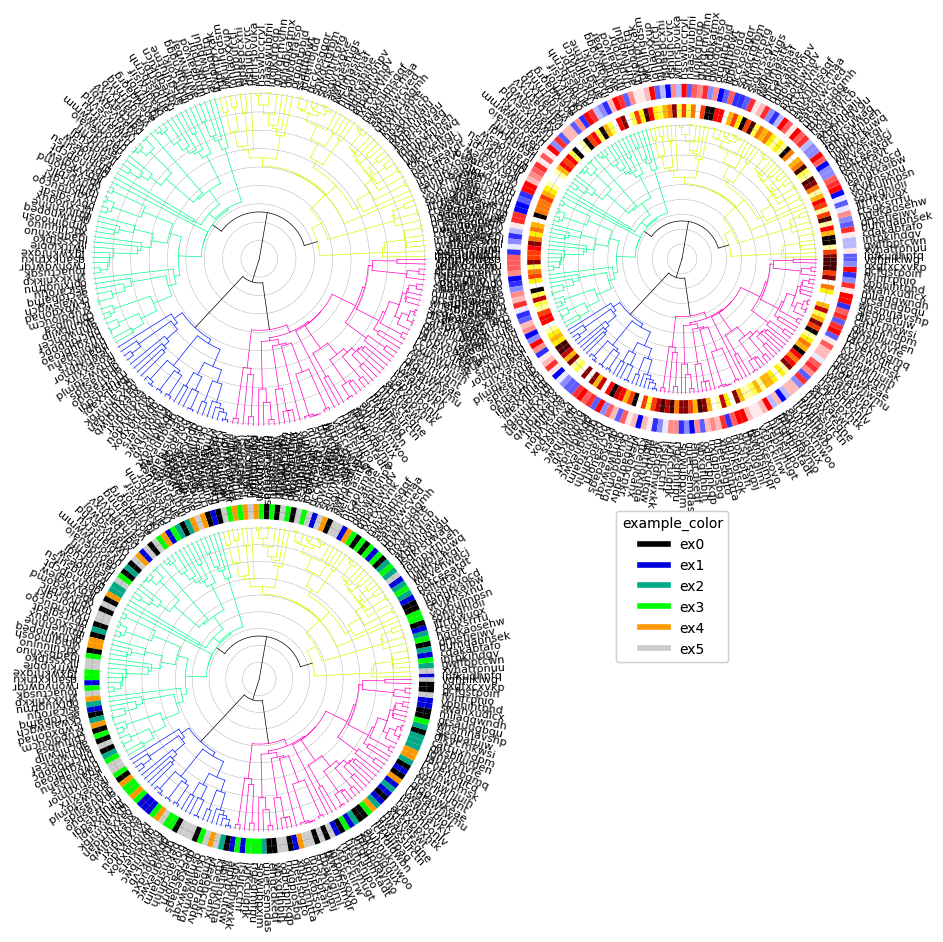
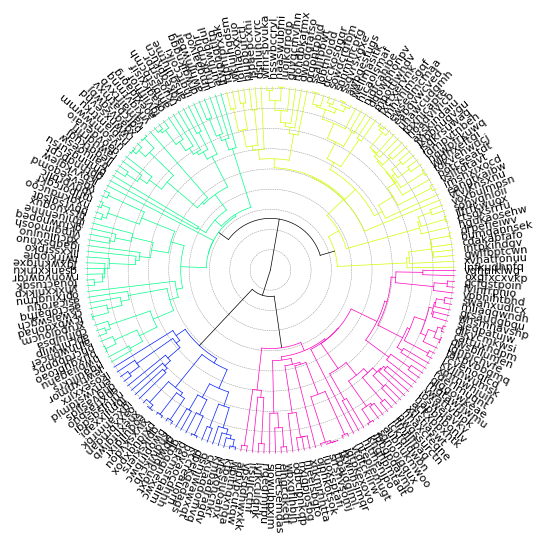
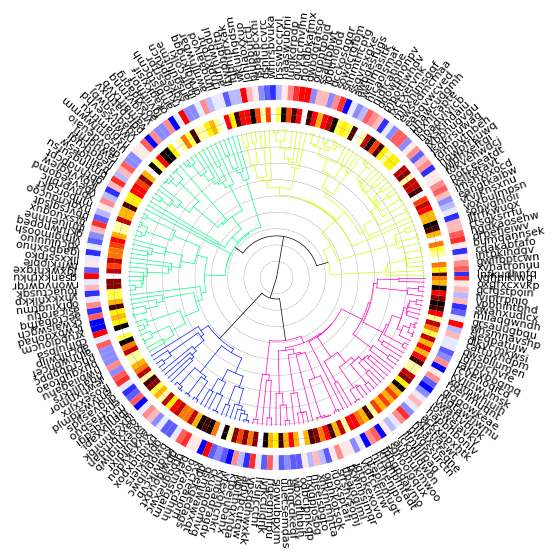
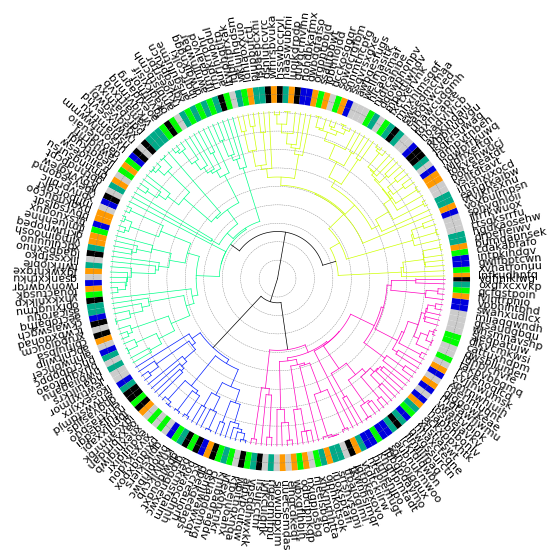

Write the Python code that produced these figures, in order.
import scipy.cluster.hierarchy as sch
import matplotlib.pyplot as plt
from matplotlib.patches import Circle
import numpy as np
import matplotlib.cm as cm
from matplotlib.axes import Axes
import matplotlib
from matplotlib.lines import Line2D

# import seaborn as sns
# sns.set_theme()


colormap_list = [
    "nipy_spectral",
    "terrain",
    "gist_rainbow",
    "CMRmap",
    "coolwarm",
    "gnuplot",
    "gist_stern",
    "brg",
    "rainbow",
]


def radialTreee(
    Z2,
    fontsize=8,
    ax: Axes = None,
    pallete="gist_rainbow",
    addlabels=True,
    sample_classes=None,
    colorlabels=None,
    colorlabels_legend=None,
):

    """
    Drawing a radial dendrogram from a scipy dendrogram output.
    Parameters
    ----------
    Z2 : dictionary
        A dictionary returned by scipy.cluster.hierarchy.dendrogram
    addlabels: bool
        A bool to choose if labels are shown.
    fontsize : float
        A float to specify the font size

    ax : Axes or None:
        Axes in which to draw the plot, otherwise use the currently-active Axes.
    pallete : string

        Matlab colormap name.
    sample_classes : dict
        A dictionary that contains lists of sample subtypes or classes. These classes appear
        as color labels of each leaf. Colormaps are automatically assigned. Not compatible
        with options "colorlabels" and "colorlabels_legend".
        e.g., {"color1":["Class1","Class2","Class1","Class3", ....]}
    colorlabels : dict
        A dictionary to set color labels to leaves. The key is the name of the color label.
        The value is the list of RGB color codes, each corresponds to the color of a leaf.
        e.g., {"color1":[[1,0,0,1], ....]}
    colorlabels_legend : dict
        A nested dictionary to generate the legends of color labels. The key is the name of
        the color label. The value is a dictionary that has two keys "colors" and "labels".
        The value of "colors" is the list of RGB color codes, each corresponds to the class of a leaf.
        e.g., {"color1":{"colors":[[1,0,0,1], ....], "labels":["label1","label2",...]}}

    Returns
    -------
    Raises
    ------
    Notes
    -----
    References
    ----------
    See Also
    --------
    Examples
    --------
    """
    if ax is None:
        ax: Axes = plt.gca()
    linewidth = 0.5
    R = 1
    width = R * 0.1
    space = R * 0.05

    if colorlabels != None:
        offset = (
            width * len(colorlabels) / R + space * (len(colorlabels) - 1) / R + 0.05
        )
        print(offset)
    elif sample_classes != None:
        offset = (
            width * len(sample_classes) / R
            + space * (len(sample_classes) - 1) / R
            + 0.05
        )
        print(offset)
    else:

        offset = 0

    xmax = np.amax(Z2["icoord"])
    xmin = np.amin(Z2["icoord"])
    ymax = np.amax(Z2["dcoord"])
    # print(
    #     f"{xmax=}",
    #     np.amin(Z2["icoord"]),
    #     (xmax - xmin) / (len(Z2["ivl"]) - 1),
    #     (len(Z2["ivl"])),
    # )
    ucolors = sorted(set(Z2["color_list"]))
    # cmap = cm.gist_rainbow(np.linspace(0, 1, len(ucolors)))
    cmp = cm.get_cmap(pallete, len(ucolors))
    # print(cmp)
    if type(cmp) == matplotlib.colors.LinearSegmentedColormap:
        cmap = cmp(np.linspace(0, 1, len(ucolors)))
    else:
        cmap = cmp.colors

    for i in np.arange(0, ymax+0.04, 0.04):
        theta = np.linspace(0, 2 * np.pi, 150)
        radius = i/ymax
        a = radius * np.cos(theta)
        b = radius * np.sin(theta)
        ax.plot( a, b, linewidth=0.3, color='grey', linestyle='--')

    nlabels = 0
    for icoord, dcoord, c in sorted(zip(Z2["icoord"], Z2["dcoord"], Z2["color_list"])):
        # x, y = Z2['icoord'][0], Z2['dcoord'][0]
        _color = cmap[ucolors.index(c)]
        if c == "C0":  # np.abs(_xr1)<0.000000001 and np.abs(_yr1) <0.000000001:
            _color = "black"

        # transforming original x coordinates into relative circumference positions and y into radius
        # the rightmost leaf is going to [1, 0]
        r = R * (1 - np.array(dcoord) / ymax)
        print(r)
        _x = np.cos(
            2 * np.pi * np.array([icoord[0], icoord[2]]) / xmax
        )  # transforming original x coordinates into x circumference positions
        _xr0 = _x[0] * r[0]
        _xr1 = _x[0] * r[1]
        _xr2 = _x[1] * r[2]
        _xr3 = _x[1] * r[3]
        _y = np.sin(
            2 * np.pi * np.array([icoord[0], icoord[2]]) / xmax
        )  # transforming original x coordinates into y circumference positions
        _yr0 = _y[0] * r[0]
        _yr1 = _y[0] * r[1]
        _yr2 = _y[1] * r[2]
        _yr3 = _y[1] * r[3]
        # ax.scatter([_xr0, _xr1, _xr2, _xr3],[_yr0, _yr1, _yr2,_yr3], c="b")

        # if y[0]>0 and y[3]>0:
        # _color="black"
        # plotting radial lines
        ax.plot([_xr0, _xr1], [_yr0, _yr1], c=_color, linewidth=linewidth)

        ax.plot([_xr2, _xr3], [_yr2, _yr3], c=_color, linewidth=linewidth)

        # plotting circular links between nodes
        if _yr1 > 0 and _yr2 > 0:
            link = np.sqrt(r[1] ** 2 - np.linspace(_xr1, _xr2, 100) ** 2)
            ax.plot(np.linspace(_xr1, _xr2, 100), link, c=_color, linewidth=linewidth)
        elif _yr1 < 0 and _yr2 < 0:
            link = -np.sqrt(r[1] ** 2 - np.linspace(_xr1, _xr2, 100) ** 2)

            ax.plot(np.linspace(_xr1, _xr2, 100), link, c=_color, linewidth=linewidth)
        elif _yr1 > 0 and _yr2 < 0:
            _r = r[1]
            if _xr1 < 0 or _xr2 < 0:
                _r = -_r
            link = np.sqrt(r[1] ** 2 - np.linspace(_xr1, _r, 100) ** 2)
            ax.plot(np.linspace(_xr1, _r, 100), link, c=_color, linewidth=linewidth)
            link = -np.sqrt(r[1] ** 2 - np.linspace(_r, _xr2, 100) ** 2)
            ax.plot(np.linspace(_r, _xr2, 100), link, c=_color, linewidth=linewidth)

    label_coords = []
    print('sjdsjbds')


    # determine the coordiante of the labels and their rotation:
    for i, label in enumerate(Z2["ivl"]):
        # scipy (1.x.x) places the leaves in x = 5+i*10 , and we can use this
        # to calulate where to put the labels
        place = (5.0 + i * 10.0) / xmax * 2
        label_coords.append(
            [
                np.cos(place * np.pi) * (1.05 + offset),  # _x
                np.sin(place * np.pi) * (1.05 + offset),  # _y
                place * 180,  # _rot
            ]
        )
    if addlabels == True:
        assert len(Z2["ivl"]) == len(label_coords), (
            f'Internal error, label numbers for Z2 ({len(Z2["ivl"])})'
            f" and for calculated labels ({len(label_coords)}) must be equal!"
        )
        for (_x, _y, _rot), label in zip(label_coords, Z2["ivl"]):
            ax.text(
                _x,
                _y,
                label,
                {"va": "center"},
                rotation_mode="anchor",
                rotation=_rot,
                fontsize=fontsize,
            )

    if colorlabels != None:
        assert len(Z2["ivl"]) == len(label_coords), (
            "Internal error, label numbers "
            + str(len(Z2["ivl"]))
            + " and "
            + str(len(label_coords))
            + " must be equal!"
        )

        j = 0
        outerrad = R * 1.05 + width * len(colorlabels) + space * (len(colorlabels) - 1)

        print(outerrad)
        # sort_index=np.argsort(Z2['icoord'])
        # print(sort_index)
        intervals = []
        for i in range(len(label_coords)):
            _xl, _yl, _rotl = label_coords[i - 1]
            _x, _y, _rot = label_coords[i]
            if i == len(label_coords) - 1:
                _xr, _yr, _rotr = label_coords[0]
            else:
                _xr, _yr, _rotr = label_coords[i + 1]
            d = ((_xr - _xl) ** 2 + (_yr - _yl) ** 2) ** 0.5
            intervals.append(d)
        colorpos = intervals  # np.ones([len(label_coords)])
        labelnames = []
        for labelname, colorlist in colorlabels.items():

            colorlist = np.array(colorlist)[Z2["leaves"]]
            outerrad = outerrad - width * j - space * j
            innerrad = outerrad - width
            patches, texts = ax.pie(
                colorpos,
                colors=colorlist,
                radius=outerrad,
                counterclock=True,
                startangle=label_coords[0][2] * 0.5,
                wedgeprops=dict(
                    width=width,
                    # edgecolor='w', #if this is active the wedges will be more clearly separated
                ),
            )


            labelnames.append(labelname)
            j += 1

        if colorlabels_legend != None:
            for i, labelname in enumerate(labelnames):
                print(colorlabels_legend[labelname]["colors"])
                colorlines = []
                for c in colorlabels_legend[labelname]["colors"]:
                    colorlines.append(Line2D([0], [0], color=c, lw=4))

                leg = ax.legend(
                    colorlines,
                    colorlabels_legend[labelname]["labels"],
                    bbox_to_anchor=(1.5 + 0.3 * i, 1.0),
                    title=labelname,
                )
                ax.add_artist(leg)
    elif sample_classes != None:
        assert len(Z2["ivl"]) == len(label_coords), (
            "Internal error, label numbers "
            + str(len(Z2["ivl"]))
            + " and "
            + str(len(label_coords))
            + " must be equal!"
        )

        j = 0
        outerrad = (
            R * 1.05 + width * len(sample_classes) + space * (len(sample_classes) - 1)
        )

        print(outerrad)
        # sort_index=np.argsort(Z2['icoord'])
        # print(sort_index)
        intervals = []
        for i in range(len(label_coords)):
            _xl, _yl, _rotl = label_coords[i - 1]
            _x, _y, _rot = label_coords[i]
            if i == len(label_coords) - 1:
                _xr, _yr, _rotr = label_coords[0]
            else:
                _xr, _yr, _rotr = label_coords[i + 1]
            d = ((_xr - _xl) ** 2 + (_yr - _yl) ** 2) ** 0.5
            intervals.append(d)
        colorpos = intervals  # np.ones([len(label_coords)])
        labelnames = []
        colorlabels_legend = {}
        for labelname, colorlist in sample_classes.items():

            ucolors = sorted(list(np.unique(colorlist)))
            type_num = len(ucolors)
            _cmp = cm.get_cmap(colormap_list[j], type_num)
            _colorlist = [_cmp(ucolors.index(c)) for c in colorlist]
            _colorlist = np.array(_colorlist)[Z2["leaves"]]
            outerrad = outerrad - width * j - space * j
            innerrad = outerrad - width
            patches, texts = ax.pie(
                colorpos,
                colors=_colorlist,
                radius=outerrad,
                counterclock=True,
                startangle=label_coords[0][2] * 0.5,
                wedgeprops=dict(
                    width=width,
                    # edgecolor='w', #if this is active the wedges will be more clearly separated
                ),
            )


            labelnames.append(labelname)
            colorlabels_legend[labelname] = {}
            colorlabels_legend[labelname]["colors"] = _cmp(np.linspace(0, 1, type_num))
            colorlabels_legend[labelname]["labels"] = ucolors
            j += 1

        if colorlabels_legend != None:
            for i, labelname in enumerate(labelnames):
                print(colorlabels_legend[labelname]["colors"])
                colorlines = []
                for c in colorlabels_legend[labelname]["colors"]:
                    colorlines.append(Line2D([0], [0], color=c, lw=4))
                leg = ax.legend(
                    colorlines,
                    colorlabels_legend[labelname]["labels"],
                    bbox_to_anchor=(1.5 + 0.3 * i, 1.0),
                    title=labelname,
                )
                ax.add_artist(leg)
            # break
    ax.spines.right.set_visible(False)
    ax.spines.top.set_visible(False)
    ax.spines.left.set_visible(False)
    ax.spines.bottom.set_visible(False)
    ax.set_xticks([])
    ax.set_yticks([])
    if colorlabels != None:
        maxr = R * 1.05 + width * len(colorlabels) + space * (len(colorlabels) - 1)
    elif sample_classes != None:
        maxr = (
            R * 1.05 + width * len(sample_classes) + space * (len(sample_classes) - 1)
        )
    else:
        maxr = R * 1.05
    ax.set_xlim(-maxr, maxr)
    ax.set_ylim(-maxr, maxr)
    return ax


def plot(
    Z2,
    fontsize=8,
    figsize=None,
    pallete="gist_rainbow",
    addlabels=True,
    show=True,
    sample_classes=None,
    colorlabels=None,
    colorlabels_legend=None,
):
    """
    Drawing a radial dendrogram from a scipy dendrogram output.
    Parameters
    ----------
    Z2 : dictionary
        A dictionary returned by scipy.cluster.hierarchy.dendrogram
    addlabels: bool
        A bool to choose if labels are shown.
    fontsize : float
        A float to specify the font size
    figsize : [x, y] array-like
        1D array-like of floats to specify the figure size
    pallete : string
        Matlab colormap name.
    sample_classes : dict
        A dictionary that contains lists of sample subtypes or classes. These classes appear
        as color labels of each leaf. Colormaps are automatically assigned. Not compatible
        with options "colorlabels" and "colorlabels_legend".
        e.g., {"color1":["Class1","Class2","Class1","Class3", ....]}
    colorlabels : dict
        A dictionary to set color labels to leaves. The key is the name of the color label.
        The value is the list of RGB color codes, each corresponds to the color of a leaf.
        e.g., {"color1":[[1,0,0,1], ....]}
    colorlabels_legend : dict
        A nested dictionary to generate the legends of color labels. The key is the name of
        the color label. The value is a dictionary that has two keys "colors" and "labels".
        The value of "colors" is the list of RGB color codes, each corresponds to the class of a leaf.
        e.g., {"color1":{"colors":[[1,0,0,1], ....], "labels":["label1","label2",...]}}

    Returns
    -------
    Raises
    ------
    Notes
    -----
    References
    ----------
    See Also
    --------
    Examples
    --------
    """

    plt.rcParams["font.family"] = "sans-serif"
    plt.rcParams["font.sans-serif"] = ["Arial"]
    plt.rcParams["svg.fonttype"] = "none"

    if figsize == None and colorlabels != None:
        figsize = [10, 5]
    elif figsize == None and sample_classes != None:
        figsize = [10, 5]
    elif figsize == None:
        figsize = [5, 5]
    fig, ax = plt.subplots(figsize=figsize)
    ax = radialTreee(
        Z2,
        fontsize=fontsize,
        ax=ax,
        pallete=pallete,
        addlabels=addlabels,
        sample_classes=sample_classes,
        colorlabels=colorlabels,
        colorlabels_legend=colorlabels_legend,
    )

    if show == True:
        fig.show()
    else:
        return ax


def mat_plot(mat):
    # Take a matrix data instead of a dendrogram data, calculate dendrogram and draw a circular dendrogram
    pass


def pandas_plot(df):

    pass


def _test_1(Z2):
    # optionally leaves can be labeled by colors
    type_num = 12
    _cmp = cm.get_cmap("bwr", type_num)
    _cmp2 = cm.get_cmap("hot", type_num)
    colors_dict = {
        "example_color": _cmp(np.random.rand(numleaf)),
        "example_color2": _cmp2(np.random.rand(numleaf)),
    }
    colors_legends = {
        "example_color": {
            "colors": _cmp(np.linspace(0, 1, type_num)),
            "labels": ["ex1_" + str(i + 1) for i in range(type_num)],
        },
        "example_color2": {
            "colors": _cmp2(np.linspace(0, 1, type_num)),
            "labels": ["ex2_" + str(i + 1) for i in range(type_num)],
        },
    }
    # fig = pylab.figure(figsize=(8,8))

    # Compute and plot the dendrogram.
    # ax2 = fig.add_axes([0.3,0.71,0.6,0.2])

    fig, ax = plt.subplots(figsize=(10, 5))
    # plot(Z2, colorlabels=colors_dict,colorlabels_legend=colors_legends,show=True)
    radialTreee(Z2, ax=ax, colorlabels=colors_dict, colorlabels_legend=colors_legends)
    fig.show()


def _test_2(Z2):
    type_num = 6
    type_list = ["ex" + str(i) for i in range(type_num)]
    sample_classes = {
        "example_color": [np.random.choice(type_list) for i in range(numleaf)]
    }
    fig, ax = plt.subplots(figsize=(10, 5))
    radialTreee(Z2, ax=ax, sample_classes=sample_classes)
    fig.show()
    # plot(Z2, sample_classes=sample_classes,show=True)


def _test_3(Z2):
    fig, ax = plt.subplots(2, 2, figsize=(10, 10))
    ax = ax.flatten()
    # no arguments
    radialTreee(Z2, ax=ax[0])
    ax[0].set_aspect(1)

    type_num = 12
    _cmp = cm.get_cmap("bwr", type_num)
    _cmp2 = cm.get_cmap("hot", type_num)
    colors_dict = {
        "example_color": _cmp(np.random.rand(numleaf)),
        "example_color2": _cmp2(np.random.rand(numleaf)),
    }
    colors_legends = {
        "example_color": {
            "colors": _cmp(np.linspace(0, 1, type_num)),
            "labels": ["ex1_" + str(i + 1) for i in range(type_num)],
        },
        "example_color2": {
            "colors": _cmp2(np.linspace(0, 1, type_num)),
            "labels": ["ex2_" + str(i + 1) for i in range(type_num)],
        },
    }
    # fig = pylab.figure(figsize=(8,8))

    # Compute and plot the dendrogram.
    # ax2 = fig.add_axes([0.3,0.71,0.6,0.2])

    # like in test_1
    radialTreee(
        Z2, ax=ax[1], colorlabels=colors_dict, colorlabels_legend=colors_legends
    )

    type_num = 6
    type_list = ["ex" + str(i) for i in range(type_num)]
    sample_classes = {
        "example_color": [np.random.choice(type_list) for i in range(numleaf)]
    }
    radialTreee(Z2, ax=ax[2], sample_classes=sample_classes)
    ax[3].axis("off")
    fig.show()


if __name__ == "__main__":
    # Generate random features and distance matrix.

    test = [0, 1, 2, 3]
    np.random.seed(1)
    numleaf = 200
    _alphabets = [chr(i) for i in range(97, 97 + 24)]
    labels = sorted(
        ["".join(list(np.random.choice(_alphabets, 10))) for i in range(numleaf)]
    )

    x = np.random.rand(numleaf)
    D = np.zeros([numleaf, numleaf])
    for i in range(numleaf):
        for j in range(numleaf):

            D[i, j] = abs(x[i] - x[j])
    Y = sch.linkage(D, method="single")
    Z2 = sch.dendrogram(Y, labels=labels, no_plot=True)
    if 3 in test:
        _test_3(Z2)

    if 0 in test:
        plot(Z2, show=True)

    if 1 in test:
        _test_1(Z2)

    if 2 in test:
        _test_2(Z2)

    plt.show()

